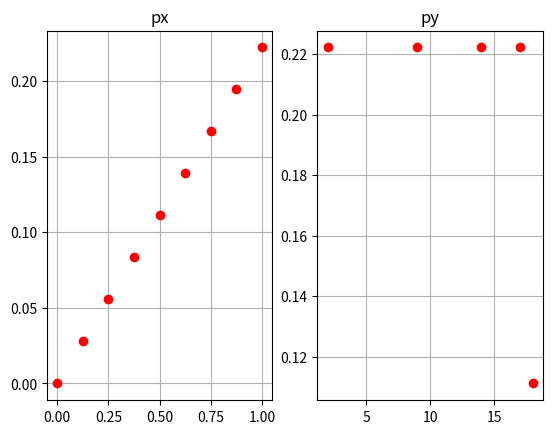

Recreate this plot in Python.
# Función de probabilidad para la variable Y = -64X^2 + 64X + 2, con:
# px(x) = 2x/9 {0, 1/8, 2/8, 3/8, 4/8, 5/8, 6/8, 7/8, 1}

import time
import numpy as np
import matplotlib.pyplot as plt

# =============================================
#             PARÁMETROS INICIALES            
# =============================================

x = []
px =[]

y = []
py = []

# =============================================
#                 RESOLUCIÓN           
# =============================================
startTime = time.perf_counter_ns()

print("{:<7} {:<7} {:<7}".format("x", "y", "px(x)"))
for i in range(0, 9):
    x.append(i/8)
    y.append(-64*(x[i]**2) + 64*x[i] + 2)
    px.append(x[i]*2/9)
    print("{:0.3f}   {:0.3f}   {:0.3f}".format(x[i], y[i], px[i]))

print()

print("{:<7} {:<7}".format("y", "py(y)"))
_y = []
for i in range(0, 5):
    _y.append(y[i])
    _py = ((64 + np.sqrt(4096 + 256 * (2 - y[i])))/128) * 2/9
    if 4096 + 256 * (2 - y[i]) != 0:
        _py += ((64 - np.sqrt(4096 + 256 * (2 - y[i])))/128) * 2/9
    py.append(_py)
    print("{:0.3f}   {:0.3f}".format(y[i], py[i]))
y = _y

endTime = time.perf_counter_ns()
# =============================================
#                 RESULTADOS           
# =============================================

# Prints
print("Tiempo de ejecución:", (endTime - startTime) / 1000000, "ms")

plt.figure()

plt.subplot(121)
plt.plot(x, px, 'ro')
plt.title('px')
plt.grid(True)

plt.subplot(122)
plt.plot(y, py, 'ro')
plt.title('py')
plt.grid(True)
plt.show()